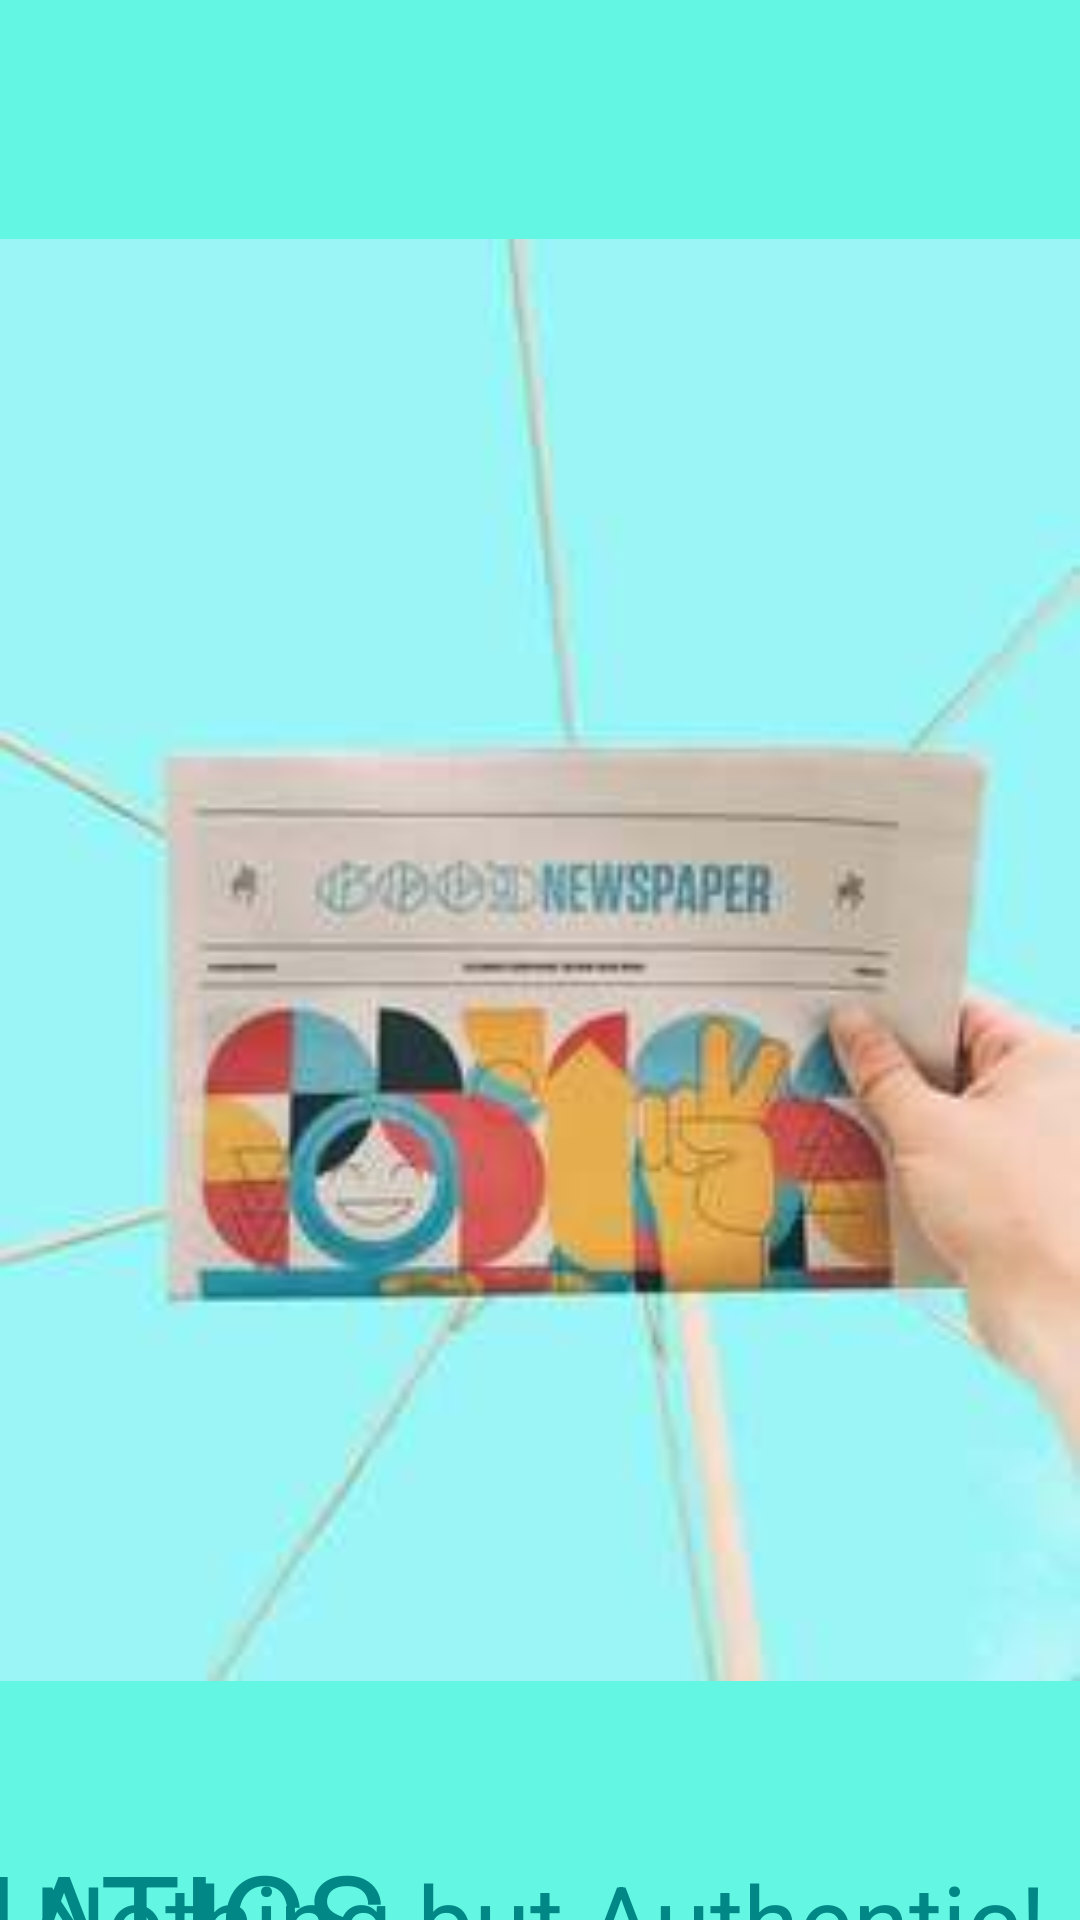

Here is an Android app screen rendered from its layout file. Give the layout XML and the strings, colors and styles it references.
<!-- AndroidManifest.xml: application theme AppTheme -->
<!-- res/layout/activity_splashscreen.xml -->
<?xml version="1.0" encoding="utf-8"?>
<androidx.constraintlayout.widget.ConstraintLayout xmlns:android="http://schemas.android.com/apk/res/android"
    xmlns:app="http://schemas.android.com/apk/res-auto"
    xmlns:tools="http://schemas.android.com/tools"
    android:layout_width="match_parent"
    android:layout_height="match_parent"
    android:background="#DADADA"
    tools:context=".MainActivity">

    <ImageView
        android:id="@+id/imageView3"
        android:layout_width="0dp"
        android:layout_height="0dp"
        android:background="#63F6E2"
        app:layout_constraintBottom_toBottomOf="parent"
        app:layout_constraintEnd_toEndOf="parent"
        app:layout_constraintHorizontal_bias="0.0"
        app:layout_constraintStart_toStartOf="parent"
        app:layout_constraintTop_toTopOf="parent"
        app:layout_constraintVertical_bias="0.0"
        app:srcCompat="@drawable/newsimg" />

    <TextView
        android:id="@+id/textView"
        android:layout_width="wrap_content"
        android:layout_height="wrap_content"
        android:layout_marginTop="70dp"
        android:layout_marginBottom="1000dp"
        android:text="Nothing but Authentic!"
        android:textAppearance="@style/TextAppearance.AppCompat.Display1"
        android:textColor="@color/design_default_color_secondary_variant"
        app:layout_constraintBottom_toBottomOf="parent"
        app:layout_constraintEnd_toEndOf="parent"
        app:layout_constraintStart_toStartOf="parent"
        app:layout_constraintTop_toBottomOf="@+id/imageView3" />

    <TextView
        android:id="@+id/textView2"
        android:layout_width="wrap_content"
        android:layout_height="wrap_content"
        android:layout_marginStart="400dp"
        android:layout_marginLeft="400dp"
        android:layout_marginBottom="1000dp"
        android:text="PRISMATICS"
        android:textAppearance="@style/TextAppearance.AppCompat.Display2"
        android:textColor="@color/design_default_color_secondary_variant"
        app:layout_constraintBottom_toBottomOf="parent"
        app:layout_constraintEnd_toStartOf="@+id/imageView3"
        app:layout_constraintStart_toStartOf="parent"
        app:layout_constraintTop_toBottomOf="@+id/imageView3" />

</androidx.constraintlayout.widget.ConstraintLayout>
<!-- resources referenced by this layout -->
<resources>
  <!-- drawable newsimg: jpg bitmap (drawable-v24, 9752 bytes) -->
  <style name="AppTheme" parent="Theme.AppCompat.Light">
          
          <item name="colorPrimary">@color/colorPrimary</item>
          <item name="colorPrimaryDark">@color/colorPrimaryDark</item>
          <item name="colorAccent">@color/colorAccent</item>
      </style>
  <color name="colorPrimary">#00B0FF</color>
  <color name="colorPrimaryDark">#3D5AFE</color>
  <color name="colorAccent">#03DAC5</color>
</resources>
